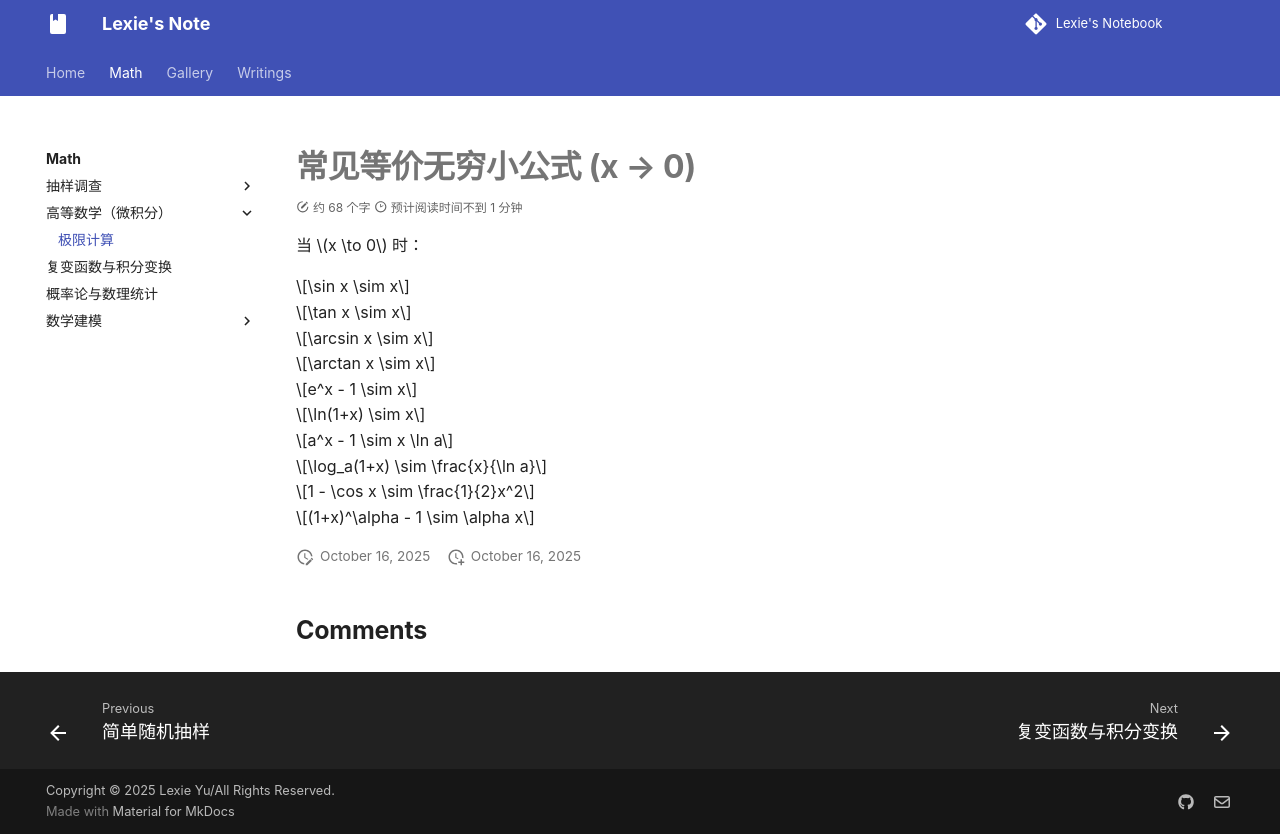

repository: lexie-423/notebook-by-zizi · page: Math/Math1/limit/index.html · generator: mkdocs

# 常见等价无穷小公式 (x → 0)

当 $x \to 0$ 时：

$$\sin x \sim x$$

$$\tan x \sim x$$

$$\arcsin x \sim x$$

$$\arctan x \sim x$$

$$e^x - 1 \sim x$$

$$\ln(1+x) \sim x$$

$$a^x - 1 \sim x \ln a$$

$$\log_a(1+x) \sim \frac{x}{\ln a}$$

$$1 - \cos x \sim \frac{1}{2}x^2$$

$$(1+x)^\alpha - 1 \sim \alpha x$$
